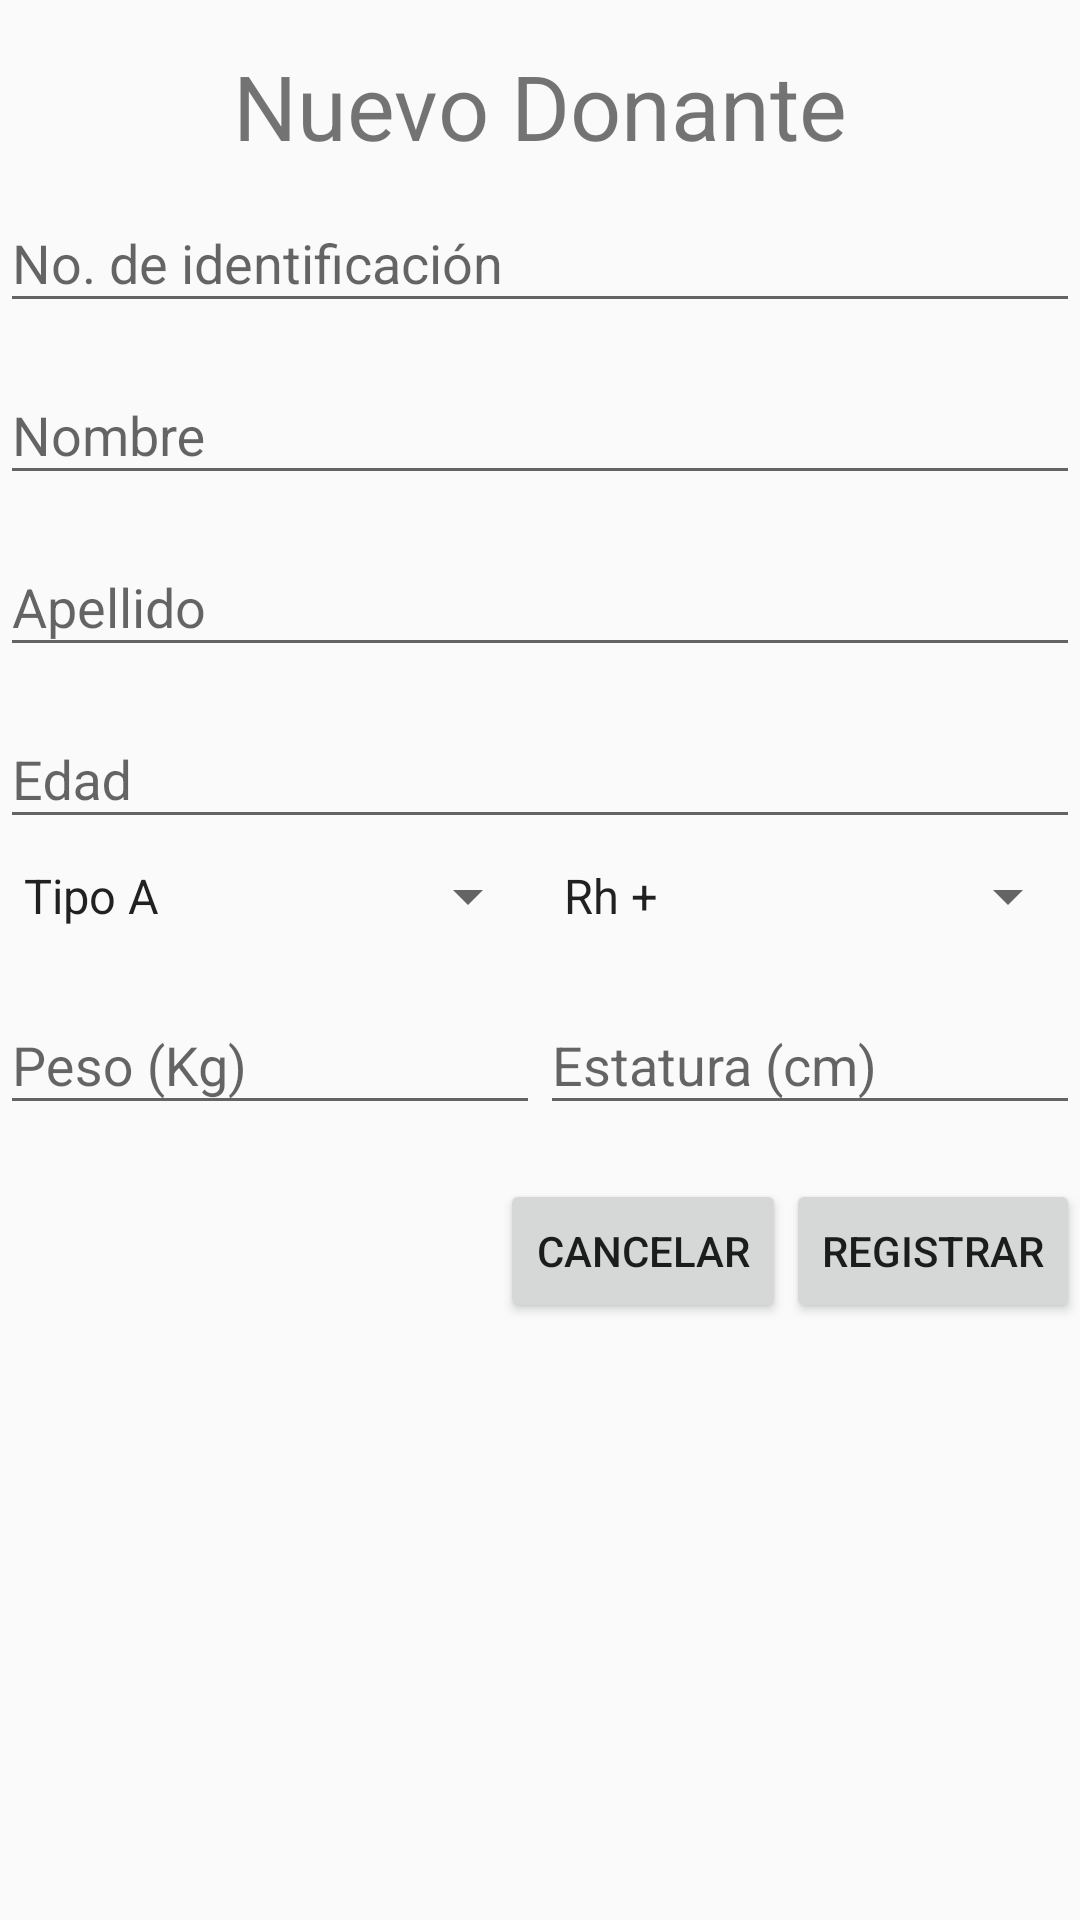

Android layout source for this screen:
<!-- AndroidManifest.xml: application theme AppTheme -->
<!-- res/layout/dialogo_alerta.xml -->
<?xml version="1.0" encoding="utf-8"?>
<LinearLayout
    xmlns:android="http://schemas.android.com/apk/res/android"
    android:layout_width="match_parent"
    android:layout_height="match_parent"
    android:orientation="vertical"
    android:layout_margin="20dp">

    <TextView
        android:layout_width="wrap_content"
        android:layout_height="wrap_content"
        android:text="@string/nuevo_donante"
        android:layout_gravity="center_horizontal"
        android:textSize="30sp"
        android:layout_marginTop="15dp"/>

    <android.support.design.widget.TextInputLayout
        android:id="@+id/edit_identi1"
        android:layout_width="match_parent"
        android:layout_height="wrap_content">

        <EditText
            android:layout_width="match_parent"
            android:layout_height="wrap_content"
            android:hint="@string/no_de_identificaci_n"
            android:inputType="number"/>

    </android.support.design.widget.TextInputLayout>

    <android.support.design.widget.TextInputLayout
        android:id="@+id/edit_nombre2"
        android:layout_width="match_parent"
        android:layout_height="wrap_content"
        android:layout_marginTop="5dp">

        <EditText
            android:layout_width="match_parent"
            android:layout_height="wrap_content"
            android:hint="@string/nombre"
            android:inputType="text"/>

    </android.support.design.widget.TextInputLayout>

    <android.support.design.widget.TextInputLayout
        android:id="@+id/edit_apellido3"
        android:layout_width="match_parent"
        android:layout_height="wrap_content"
        android:layout_marginTop="5dp">

        <EditText
            android:layout_width="match_parent"
            android:layout_height="wrap_content"
            android:hint="@string/apellido"
            android:inputType="text"/>

    </android.support.design.widget.TextInputLayout>

    <android.support.design.widget.TextInputLayout
        android:id="@+id/edit_edad4"
        android:layout_width="match_parent"
        android:layout_height="wrap_content"
        android:layout_marginTop="5dp">

        <EditText
            android:layout_width="match_parent"
            android:layout_height="wrap_content"
            android:hint="@string/edad"
            android:inputType="number"/>

    </android.support.design.widget.TextInputLayout>

    <LinearLayout
        android:layout_width="match_parent"
        android:layout_height="wrap_content"
        android:orientation="horizontal"
        android:layout_marginTop="7dp">

        <Spinner
            android:id="@+id/spinner_tipo"
            android:layout_width="0dp"
            android:layout_height="wrap_content"
            android:layout_weight="1"
            android:entries="@array/tipoSangre"/>

        <Spinner
            android:id="@+id/spinner_rh"
            android:layout_width="0dp"
            android:layout_height="wrap_content"
            android:layout_weight="1"
            android:entries="@array/tipoRh"/>

    </LinearLayout>

    <LinearLayout
        android:layout_width="match_parent"
        android:layout_height="wrap_content"
        android:orientation="horizontal"
        android:layout_marginTop="7dp">

        <android.support.design.widget.TextInputLayout
            android:id="@+id/edit_peso51"
            android:layout_width="0dp"
            android:layout_height="wrap_content"
            android:layout_weight="1"
            android:layout_marginTop="5dp">

            <EditText
                android:layout_width="match_parent"
                android:layout_height="wrap_content"
                android:hint="@string/peso_kg"
                android:inputType="number"/>

        </android.support.design.widget.TextInputLayout>

        <android.support.design.widget.TextInputLayout
            android:id="@+id/edit_estatura52"
            android:layout_width="0dp"
            android:layout_weight="1"
            android:layout_height="wrap_content"
            android:layout_marginTop="5dp">

            <EditText
                android:layout_width="match_parent"
                android:layout_height="wrap_content"
                android:hint="@string/estatura_cm"
                android:inputType="number"/>

        </android.support.design.widget.TextInputLayout>

    </LinearLayout>

    <LinearLayout
        android:layout_width="match_parent"
        android:layout_height="wrap_content"
        android:orientation="horizontal"
        android:layout_marginTop="18dp"
        android:gravity="end">

        <Button
            android:layout_width="wrap_content"
            android:layout_height="wrap_content"
            android:id="@+id/btn_cancelar"
            android:text="CANCELAR" />

        <Button
            android:layout_width="wrap_content"
            android:layout_height="wrap_content"
            android:id="@+id/btn_registrar"
            android:text="REGISTRAR" />


    </LinearLayout>
</LinearLayout>
<!-- resources referenced by this layout -->
<resources>
  <string-array name="tipoRh">
          <item>Rh +</item>
          <item>Rh -</item>
      </string-array>
  <string-array name="tipoSangre">
          <item>Tipo A</item>
          <item>Tipo B</item>
          <item>Tipo O</item>
          <item>Tipo AB</item>
      </string-array>
  <string name="apellido">Apellido</string>
  <string name="edad">Edad</string>
  <string name="estatura_cm">Estatura (cm)</string>
  <string name="no_de_identificaci_n">No. de identificación</string>
  <string name="nombre">Nombre</string>
  <string name="nuevo_donante">Nuevo Donante</string>
  <string name="peso_kg">Peso (Kg)</string>
  <style name="AppTheme" parent="Theme.AppCompat.Light.DarkActionBar">
          
          <item name="colorPrimary">@color/colorPrimary</item>
          <item name="colorPrimaryDark">@color/colorPrimaryDark</item>
          <item name="colorAccent">@color/colorAccent</item>
      </style>
  <color name="colorPrimary">#3F51B5</color>
  <color name="colorPrimaryDark">#303F9F</color>
  <color name="colorAccent">#FF4081</color>
</resources>
